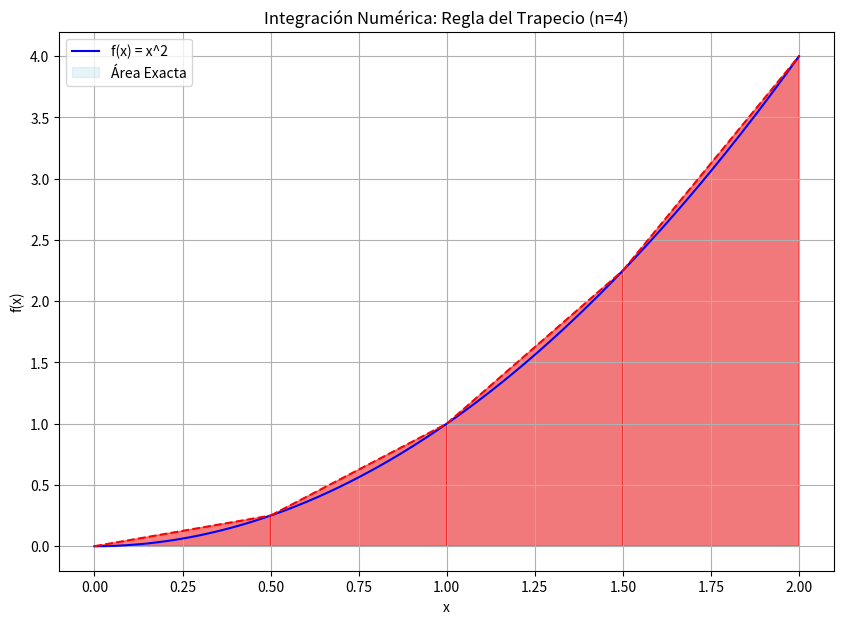

Write the Python code that produced this figure.
# -*- coding: utf-8 -*-
"""
Capítulo 5: Diferenciación e Integración Numérica
Ejercicio 2: Integración Numérica - Regla del Trapecio

En ingeniería, la integral de una función representa la acumulación de una
cantidad. Por ejemplo, la integral de la velocidad con respecto al tiempo es
el desplazamiento; la integral de la fuerza con respecto a la distancia es el
trabajo. A menudo, necesitamos calcular estas integrales, pero la función
puede ser muy compleja, o solo tenemos datos discretos (como mediciones
experimentales).

La Integración Numérica nos permite aproximar el valor de una integral definida
cuando no podemos resolverla analíticamente. La Regla del Trapecio es uno de
los métodos más sencillos y visualmente intuitivos.

Imagina que quieres calcular el área de un terreno irregular. En lugar de
intentar una fórmula compleja, puedes dividir el terreno en muchas pequeñas
franjas con forma de trapecio. Si sumas el área de todos esos trapecios,
obtendrás una buena aproximación del área total del terreno.
"""

import numpy as np
import matplotlib.pyplot as plt

print("--- Ejercicio 2: Integración Numérica - Regla del Trapecio ---")

# --- Parte 1: Definición de la Función y el Intervalo ---
# Usaremos una función conocida para poder comparar la integral numérica con la analítica.
# Función: f(x) = x^2
# Integral analítica de x^2 entre a y b: (b^3 / 3) - (a^3 / 3)

def funcion_integracion(x):
    """
    Función de ejemplo: f(x) = x^2
    """
    return x**2

def integral_analitica(a, b):
    """
    Integral analítica de f(x) = x^2 entre a y b.
    """
    return (b**3 / 3) - (a**3 / 3)

# Definimos el intervalo de integración
a = 0.0 # Límite inferior
b = 2.0 # Límite superior

print("\n--- Parte 1: Función y Intervalo de Integración ---")
print(f"Función: f(x) = x^2")
print(f"Intervalo de integración: [{a}, {b}]")

# --- Parte 2: Implementación de la Regla del Trapecio ---
# La Regla del Trapecio aproxima el área bajo la curva dividiendo el intervalo
# en 'n' subintervalos y aproximando el área de cada subintervalo con un trapecio.
# El área de un trapecio es: (base1 + base2) * altura / 2
# En nuestro caso, las bases son los valores de la función f(x) en los extremos
# del subintervalo, y la altura es el ancho del subintervalo (h).
# Área_trapecio = (f(x_i) + f(x_{i+1})) * h / 2
# La integral total es la suma de las áreas de todos los trapecios.

def regla_trapecio(func, a, b, n_subintervalos):
    """
    Aproxima la integral de func de a a b usando la Regla del Trapecio.

    Parámetros:
        func (function): La función a integrar.
        a (float): Límite inferior de integración.
        b (float): Límite superior de integración.
        n_subintervalos (int): Número de subintervalos (trapecios) a usar.

    Retorna:
        float: El valor aproximado de la integral.
    """

    if n_subintervalos <= 0:
        print("Error: El número de subintervalos debe ser mayor que cero.")
        return None

    h = (b - a) / n_subintervalos # Ancho de cada subintervalo
    integral = 0.0

    print(f"\n--- Parte 2: Ejecución de la Regla del Trapecio con {n_subintervalos} subintervalos ---")
    print(f"Ancho de cada subintervalo (h): {h:.4f}")

    # Sumamos el área de cada trapecio
    for i in range(n_subintervalos):
        x_i = a + i * h       # Punto inicial del subintervalo
        x_i_mas_1 = a + (i + 1) * h # Punto final del subintervalo

        f_x_i = func(x_i)
        f_x_i_mas_1 = func(x_i_mas_1)

        area_trapecio = (f_x_i + f_x_i_mas_1) * h / 2
        integral += area_trapecio

        print(f"  Subintervalo [{x_i:.2f}, {x_i_mas_1:.2f}]: f({x_i:.2f})={f_x_i:.2f}, f({x_i_mas_1:.2f})={f_x_i_mas_1:.2f}, Área={area_trapecio:.4f}")

    return integral

# --- Parte 3: Aplicación y Comparación ---

print("\n--- Parte 3: Aplicación y Comparación ---")

num_subintervalos = 4 # Podemos probar con más para ver cómo mejora la precisión

integral_numerica = regla_trapecio(funcion_integracion, a, b, num_subintervalos)
integral_exacta = integral_analitica(a, b)

if integral_numerica is not None:
    print(f"\nValor de la integral numérica (Regla del Trapecio): {integral_numerica:.6f}")
    print(f"Valor de la integral exacta (analítica): {integral_exacta:.6f}")
    print(f"Error absoluto: {abs(integral_numerica - integral_exacta):.6e}")

    # Visualización de la aproximación con trapecios
    x_plot = np.linspace(a, b, 400) # Muchos puntos para dibujar la curva suave
    y_plot = funcion_integracion(x_plot)

    plt.figure(figsize=(10, 7))
    plt.plot(x_plot, y_plot, color='blue', label='f(x) = x^2')
    plt.fill_between(x_plot, y_plot, color='lightblue', alpha=0.3, label='Área Exacta')

    # Dibujar los trapecios
    x_trapecios = np.linspace(a, b, num_subintervalos + 1)
    y_trapecios = funcion_integracion(x_trapecios)
    for i in range(num_subintervalos):
        x_segmento = [x_trapecios[i], x_trapecios[i], x_trapecios[i+1], x_trapecios[i+1]]
        y_segmento = [0, y_trapecios[i], y_trapecios[i+1], 0]
        plt.fill(x_segmento, y_segmento, color='red', alpha=0.5, edgecolor='red')
        plt.plot([x_trapecios[i], x_trapecios[i+1]], [y_trapecios[i], y_trapecios[i+1]], color='red', linestyle='--')

    plt.title(f'Integración Numérica: Regla del Trapecio (n={num_subintervalos})')
    plt.xlabel('x')
    plt.ylabel('f(x)')
    plt.grid(True)
    plt.legend()
    plt.show()

    print("\nObserva cómo al aumentar el número de subintervalos, la aproximación mejora.")

# --- Ejemplo de Aplicación en Ingeniería Mecánica (Concepto) ---
print("\n--- Concepto de Aplicación en Ingeniería Mecánica ---")
print("La integración numérica es fundamental para calcular el trabajo realizado")
print("por una fuerza variable (integral de F dx), o el impulso de una fuerza")
print("variable en el tiempo (integral de F dt). También se usa para determinar")
print("el centroide o el momento de inercia de áreas o volúmenes con formas")
print("irregulares, donde la integración analítica es difícil. En termodinámica,")
print("se puede usar para calcular el trabajo de expansión o compresión de un gas")
print("cuando la relación presión-volumen no es simple.")

print("\n¡Has completado el segundo ejercicio del Capítulo 5!")
print("Ahora entiendes cómo la Regla del Trapecio nos permite aproximar el área")
print("bajo una curva, una herramienta esencial en muchos cálculos de ingeniería.")
